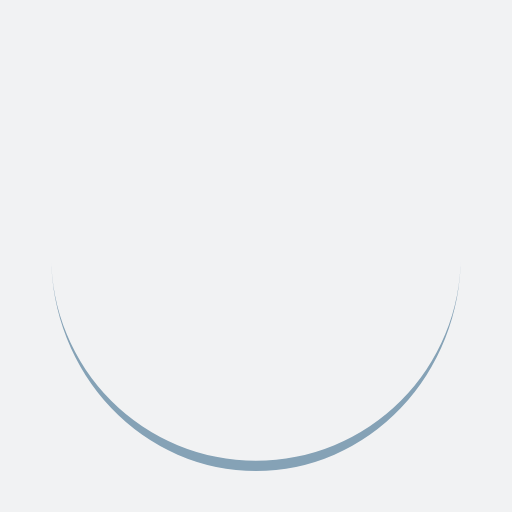
t = 0.00 s
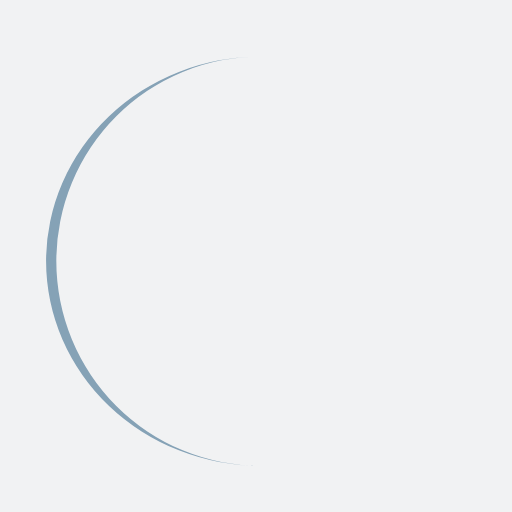
t = 0.25 s
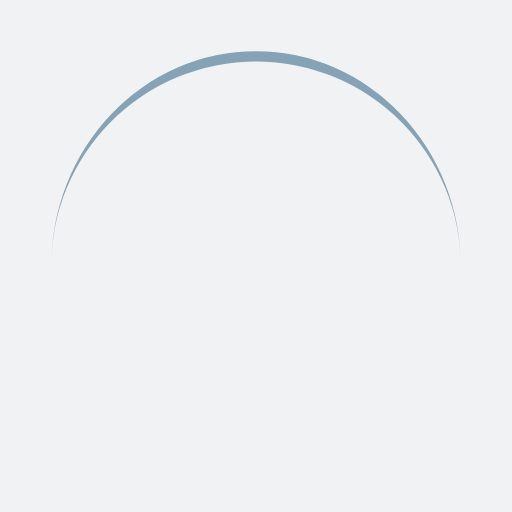
t = 0.50 s
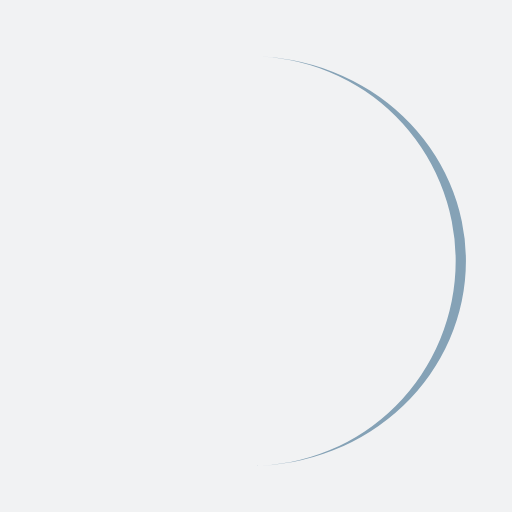
t = 0.75 s

The animated SVG that drew these frames (rendered in a browser with its animation timeline set to each time). Animation: 1 SMIL element (animateTransform=1); one cycle of 1.00 s, repeats indefinitely.

<?xml version="1.0" encoding="utf-8"?>
<svg xmlns="http://www.w3.org/2000/svg" xmlns:xlink="http://www.w3.org/1999/xlink" style="margin: auto; background-color: rgb(241, 242, 243); display: block; shape-rendering: auto;" width="200px" height="200px" viewBox="0 0 100 100" preserveAspectRatio="xMidYMid">
<path d="M10 50A40 40 0 0 0 90 50A40 42 0 0 1 10 50" fill="#85a2b6" stroke="none">
  <animateTransform attributeName="transform" type="rotate" dur="1s" repeatCount="indefinite" keyTimes="0;1" values="0 50 51;360 50 51"></animateTransform>
</path>
<!-- [ldio] generated by https://loading.io/ --></svg>
